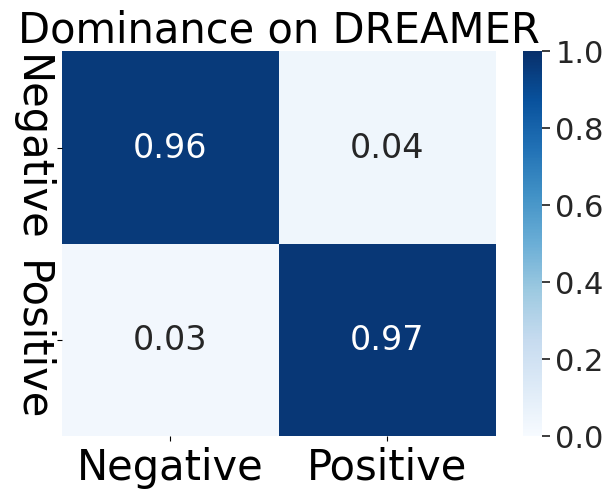

Write the Python code that produced this figure.
import seaborn as sns  # 导入seaborn绘图库
import matplotlib.pyplot as plt
import numpy as np

def plot_confusion_matrix(matrix, normalFlag):
    '''
    martrix, 混淆矩阵
    normalFlag，是否归一化
    '''
    print(matrix)  # 打印出来看看
    if normalFlag:
        matrix = matrix.astype('float') / matrix.sum(axis=1)[:, np.newaxis]
        matrix = np.around(matrix, decimals=2)
    print(matrix)  # 打印出来看看
    f, ax = plt.subplots(figsize=(7, 5))
    sns.set(font_scale=2)
    if matrix[0, 0] < 1:
        sns.heatmap(matrix, annot=True, cmap="Blues", ax=ax, vmin=0, vmax=1)  # 如果值小于1，为归一化的画热力图保留两位小数
    else:
        sns.heatmap(matrix, annot=True, cmap="OrRd", ax=ax, fmt="d")  # 否则保留整数

    ax.set_title('Dominance on DREAMER', fontsize=30)  # 标题
    ax.set_xticklabels(['Negative', 'Positive'], fontsize=30)
    ax.set_yticklabels(['Negative', 'Positive'], fontsize=30, rotation=-90)

    plt.savefig('1.svg', bbox_inches='tight', dpi=400)
    plt.show()

matrix = [[118, 5], [4, 115]]
matrix = np.array(matrix)
plot_confusion_matrix(matrix, True)